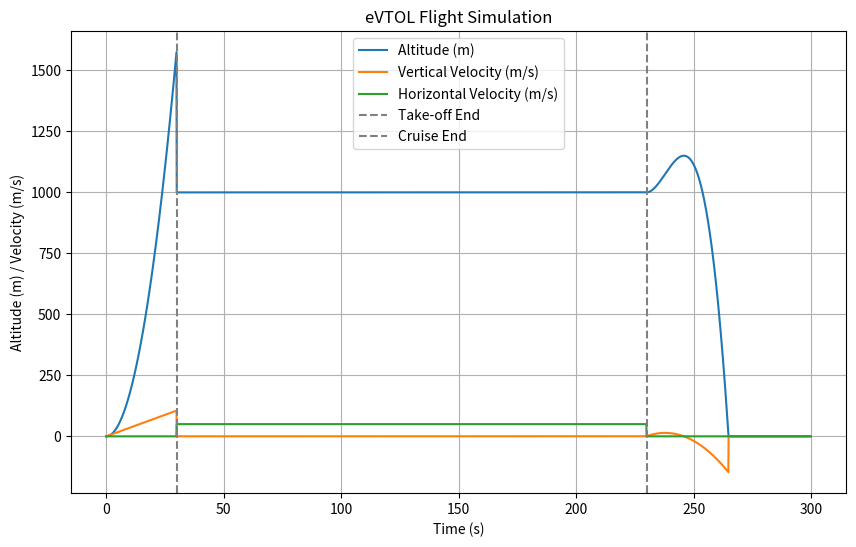

The script that saved this image:








import numpy as np
import matplotlib.pyplot as plt

# Simulation parameters
g = 9.81  # Gravity (m/s^2)
mass = 1500  # eVTOL mass (kg)
max_thrust = 20000  # Maximum thrust (N)
cruise_altitude = 1000  # Cruise altitude (m)
cruise_velocity = 50  # Cruise horizontal velocity (m/s)
time_step = 0.1  # Time step for simulation (s)
total_time = 300  # Total simulation time (s)

# Flight phases
take_off_time = 30  # Time to reach cruise altitude (s)
cruise_time = 200  # Time to cruise (s)
landing_time = 30  # Time to land (s)

# Time arrays
time = np.arange(0, total_time, time_step)

# Initialize arrays for altitude and vertical velocity
altitude = np.zeros_like(time)
vertical_velocity = np.zeros_like(time)
horizontal_velocity = np.zeros_like(time)

# Take-off phase
for i in range(1, int(take_off_time / time_step)):
    thrust = max_thrust
    vertical_acceleration = (thrust - mass * g) / mass
    vertical_velocity[i] = vertical_velocity[i - 1] + vertical_acceleration * time_step
    altitude[i] = altitude[i - 1] + vertical_velocity[i - 1] * time_step + 0.5 * vertical_acceleration * time_step ** 2

# Cruise phase
for i in range(int(take_off_time / time_step), int((take_off_time + cruise_time) / time_step)):
    vertical_velocity[i] = 0
    altitude[i] = cruise_altitude
    horizontal_velocity[i] = cruise_velocity

# Landing phase
for i in range(int((take_off_time + cruise_time) / time_step), len(time)):
    thrust = max_thrust * (1 - (i - int((take_off_time + cruise_time) / time_step)) * time_step / landing_time)
    vertical_acceleration = (thrust - mass * g) / mass
    vertical_velocity[i] = vertical_velocity[i - 1] + vertical_acceleration * time_step
    altitude[i] = altitude[i - 1] + vertical_velocity[i - 1] * time_step + 0.5 * vertical_acceleration * time_step ** 2
    if altitude[i] <= 0:
        altitude[i] = 0
        vertical_velocity[i] = 0
        break

# Plotting the results
plt.figure(figsize=(10, 6))
plt.plot(time, altitude, label='Altitude (m)')
plt.plot(time, vertical_velocity, label='Vertical Velocity (m/s)')
plt.plot(time, horizontal_velocity, label='Horizontal Velocity (m/s)')
plt.axvline(take_off_time, color='gray', linestyle='--', label='Take-off End')
plt.axvline(take_off_time + cruise_time, color='gray', linestyle='--', label='Cruise End')
plt.xlabel('Time (s)')
plt.ylabel('Altitude (m) / Velocity (m/s)')
plt.title('eVTOL Flight Simulation')
plt.legend()
plt.grid(True)
plt.show()
